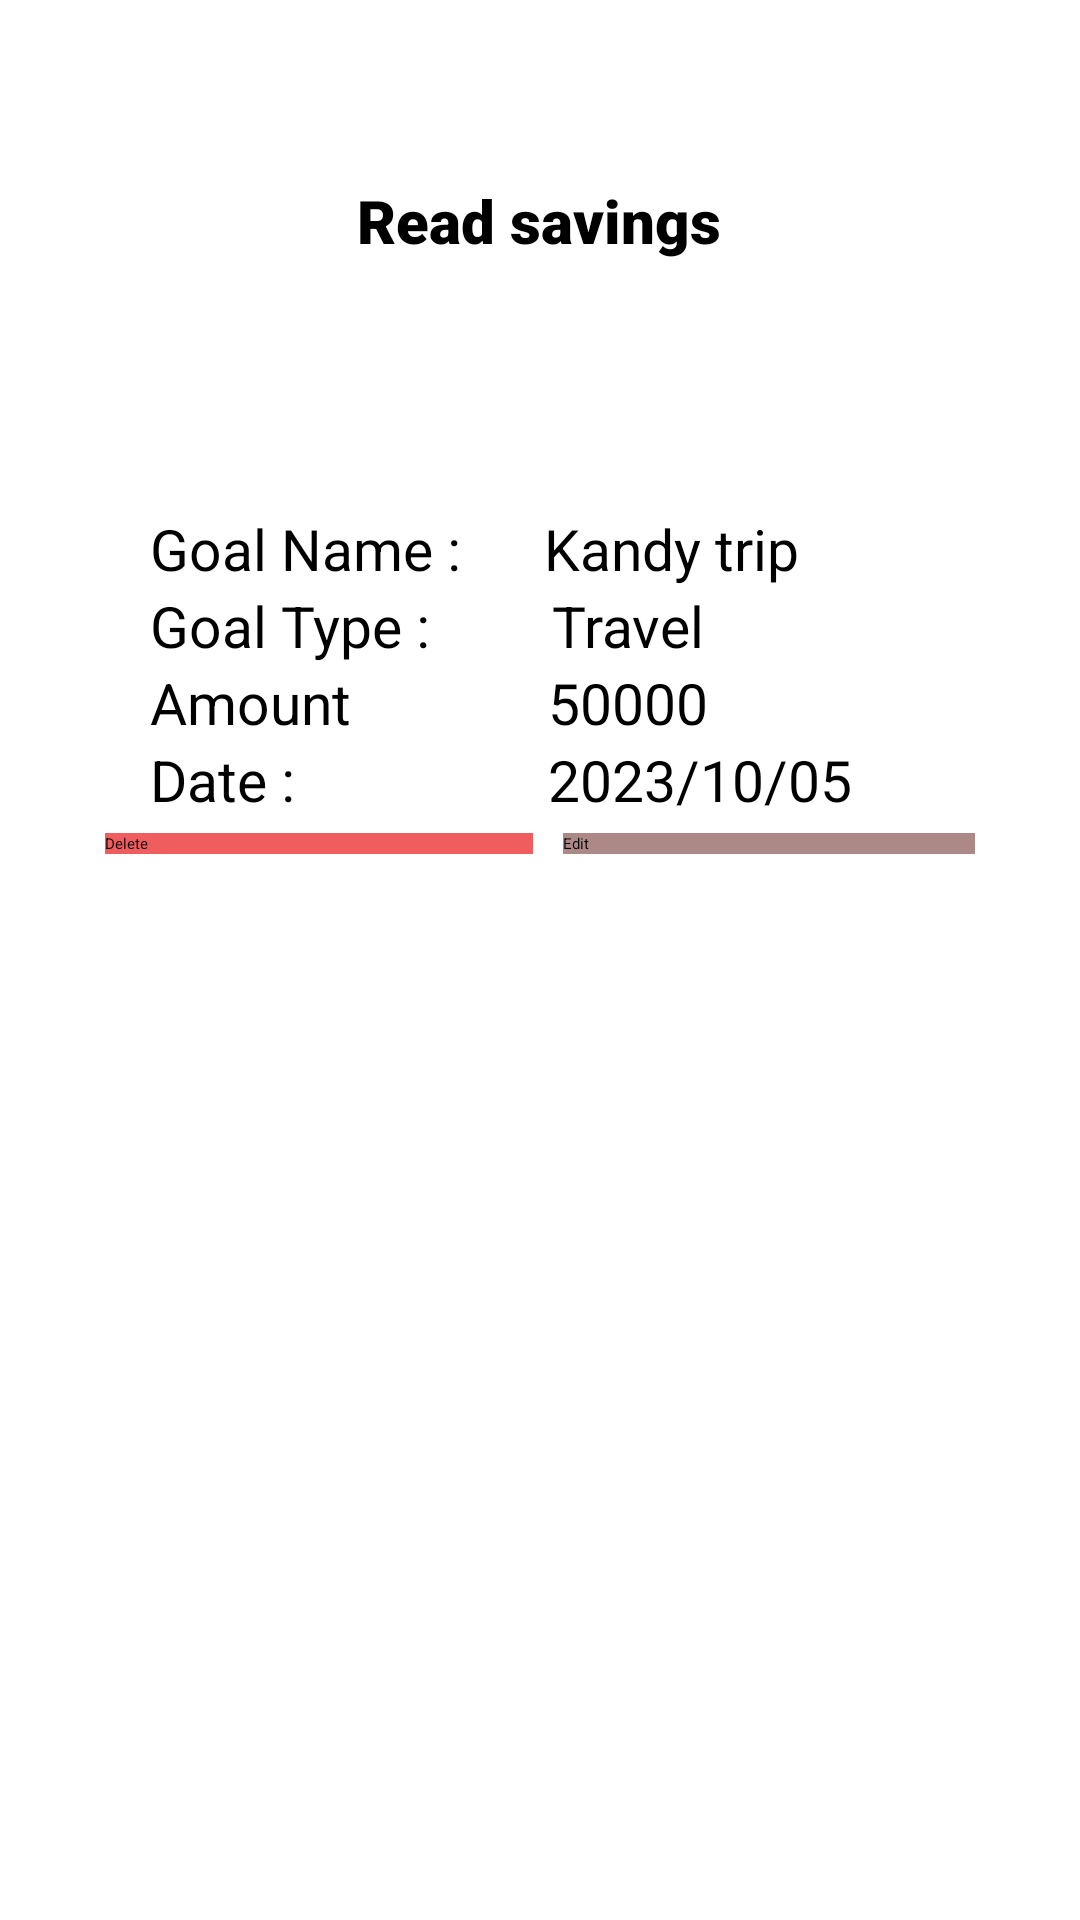

Write the Android layout XML for this screen, with the resource values it uses.
<!-- AndroidManifest.xml: application theme Theme.Influxapp -->
<!-- res/layout/activity_readsavings.xml -->
<?xml version="1.0" encoding="utf-8"?>
<androidx.constraintlayout.widget.ConstraintLayout xmlns:android="http://schemas.android.com/apk/res/android"
    xmlns:app="http://schemas.android.com/apk/res-auto"
    xmlns:tools="http://schemas.android.com/tools"
    android:id="@+id/readrow"
    android:layout_width="match_parent"
    android:layout_height="match_parent"
    android:background="@drawable/ck"
    tools:context=".Readsavings">

    <ImageView
        android:id="@+id/imageView2"
        android:layout_width="100dp"
        android:layout_height="100dp"
        app:layout_constraintBottom_toBottomOf="@+id/addsavings2"
        app:layout_constraintEnd_toEndOf="parent"
        app:layout_constraintHorizontal_bias="1.0"
        app:layout_constraintStart_toStartOf="parent"
        app:srcCompat="@drawable/logo" />

    <ImageView
        android:id="@+id/imageView3"
        android:layout_width="29dp"
        android:layout_height="28dp"
        android:layout_marginBottom="16dp"
        app:layout_constraintBottom_toTopOf="@+id/addsavings2"
        app:layout_constraintEnd_toStartOf="@+id/imageView2"
        app:layout_constraintHorizontal_bias="0.056"
        app:layout_constraintStart_toStartOf="parent"
        app:srcCompat="@drawable/view" />

    <TextView
        android:id="@+id/addsavings2"
        android:layout_width="wrap_content"
        android:layout_height="wrap_content"
        android:layout_marginTop="60dp"
        android:fontFamily="sans-serif-black"
        android:text="@string/string_readsavings"
        android:textColor="#000000"
        android:textSize="20dp"
        app:layout_constraintEnd_toEndOf="parent"
        app:layout_constraintHorizontal_bias="0.498"
        app:layout_constraintStart_toStartOf="parent"
        app:layout_constraintTop_toTopOf="parent" />

    <ProgressBar
        android:id="@+id/progressBar2"
        style="?android:attr/progressBarStyleHorizontal"
        android:layout_width="256dp"
        android:layout_height="14dp"
        android:layout_marginTop="12dp"
        android:max="100"
        android:progress="50"
        android:progressTint="#B82424"
        app:layout_constraintEnd_toEndOf="parent"
        app:layout_constraintHorizontal_bias="0.496"
        app:layout_constraintStart_toStartOf="parent"
        app:layout_constraintTop_toBottomOf="@+id/addsavings2" />


    <ScrollView
        android:layout_width="match_parent"
        android:layout_height="match_parent">

        <LinearLayout
            android:layout_width="match_parent"
            android:layout_height="wrap_content"
            android:layout_marginStart="10dp"
            android:layout_marginTop="150dp"
            android:layout_marginEnd="10dp"
            android:background="@color/white"
            android:orientation="vertical"
            android:padding="20dp"
            app:layout_constraintEnd_toEndOf="parent"
            app:layout_constraintStart_toStartOf="parent"
            app:layout_constraintTop_toTopOf="parent">

            <LinearLayout
                android:layout_width="match_parent"
                android:layout_height="wrap_content"
                android:orientation="horizontal"
                android:paddingStart="20dp">

                <TextView
                    android:id="@+id/textView3"
                    android:layout_width="68dp"
                    android:layout_height="wrap_content"
                    android:layout_weight="1"
                    android:shadowColor="#000000"
                    android:text="@string/goalname"
                    android:textColor="#000000"
                    android:textSize="19dp" />

                <TextView
                    android:id="@+id/r_name"
                    android:layout_width="wrap_content"
                    android:layout_height="wrap_content"
                    android:layout_weight="1"
                    android:shadowColor="#000000"
                    android:text="@string/gname"
                    android:textColor="#000000"
                    android:textSize="19dp" />
            </LinearLayout>

            <LinearLayout
                android:layout_width="match_parent"
                android:layout_height="wrap_content"
                android:orientation="horizontal"
                android:paddingStart="20dp">

                <TextView
                    android:id="@+id/type"
                    android:layout_width="39dp"
                    android:layout_height="wrap_content"
                    android:layout_weight="1"
                    android:shadowColor="#000000"
                    android:text="@string/Goal_type"
                    android:textColor="#000000"
                    android:textSize="19dp" />

                <TextView
                    android:id="@+id/r_type"
                    android:layout_width="wrap_content"
                    android:layout_height="wrap_content"
                    android:layout_weight="1"
                    android:shadowColor="#000000"
                    android:text="@string/gtype"
                    android:textColor="#000000"
                    android:textSize="19dp" />
            </LinearLayout>

            <LinearLayout
                android:layout_width="match_parent"
                android:layout_height="wrap_content"
                android:orientation="horizontal"
                android:paddingStart="20dp">

                <TextView
                    android:id="@+id/amount"
                    android:layout_width="39dp"
                    android:layout_height="wrap_content"
                    android:layout_weight="1"
                    android:shadowColor="#000000"
                    android:text="@string/amount"
                    android:textColor="#000000"
                    android:textSize="19dp" />

                <TextView
                    android:id="@+id/r_amount"
                    android:layout_width="wrap_content"
                    android:layout_height="wrap_content"
                    android:layout_weight="1"
                    android:shadowColor="#000000"
                    android:text="@string/rs"
                    android:textColor="#000000"
                    android:textSize="19dp" />
            </LinearLayout>

            <LinearLayout
                android:layout_width="match_parent"
                android:layout_height="wrap_content"
                android:orientation="horizontal"
                android:paddingStart="20dp">

                <TextView
                    android:id="@+id/rdate"
                    android:layout_width="87dp"
                    android:layout_height="wrap_content"
                    android:layout_weight="1"
                    android:shadowColor="#000000"
                    android:text="@string/ddate"
                    android:textColor="#000000"
                    android:textSize="19dp" />

                <TextView
                    android:id="@+id/r_date"
                    android:layout_width="wrap_content"
                    android:layout_height="wrap_content"
                    android:layout_weight="1"
                    android:shadowColor="#000000"
                    android:text="@string/date"
                    android:textColor="#000000"
                    android:textSize="19dp" />
            </LinearLayout>

            <LinearLayout
                android:layout_width="match_parent"
                android:layout_height="match_parent"
                android:orientation="horizontal">

                <Button
                    android:id="@+id/delete"
                    android:layout_width="wrap_content"
                    android:layout_height="wrap_content"
                    android:layout_margin="5dp"
                    android:layout_weight="1"
                    android:background="@color/Color2"
                    android:text="@string/delete" />

                <Button
                    android:id="@+id/edit"
                    android:layout_width="wrap_content"
                    android:layout_height="wrap_content"
                    android:layout_margin="5dp"
                    android:layout_weight="1"
                    android:background="@color/Color3"
                    android:text="@string/edit" />
            </LinearLayout>

        </LinearLayout>
    </ScrollView>


</androidx.constraintlayout.widget.ConstraintLayout>
<!-- resources referenced by this layout -->
<resources>
  <color name="Color2">#F05D5E</color>
  <color name="Color3">#AC8887</color>
  <color name="white">#FFFFFFFF</color>
  <!-- drawable logo: png bitmap (drawable, 12907 bytes) -->
  <string name="Goal_type">Goal Type :</string>
  <string name="amount">Amount</string>
  <string name="date">2023/10/05</string>
  <string name="ddate">Date :</string>
  <string name="delete">Delete</string>
  <string name="edit">Edit</string>
  <string name="gname">Kandy trip</string>
  <string name="goalname">Goal Name :</string>
  <string name="gtype">Travel</string>
  <string name="rs">50000</string>
  <string name="string_readsavings">Read savings</string>
  <style name="Theme.Influxapp" parent="Theme.MaterialComponents.DayNight.DarkActionBar">
          
          <item name="colorPrimary">@color/purple_200</item>
          <item name="colorPrimaryVariant">@color/purple_700</item>
          <item name="colorOnPrimary">@color/black</item>
          
          <item name="colorSecondary">@color/teal_200</item>
          <item name="colorSecondaryVariant">@color/teal_200</item>
          <item name="colorOnSecondary">@color/black</item>
          
          <item name="android:statusBarColor">?attr/colorPrimaryVariant</item>
          
      </style>
  <color name="purple_200">#FFBB86FC</color>
  <color name="purple_700">#FF3700B3</color>
  <color name="black">#FF000000</color>
  <color name="teal_200">#FF03DAC5</color>
</resources>
